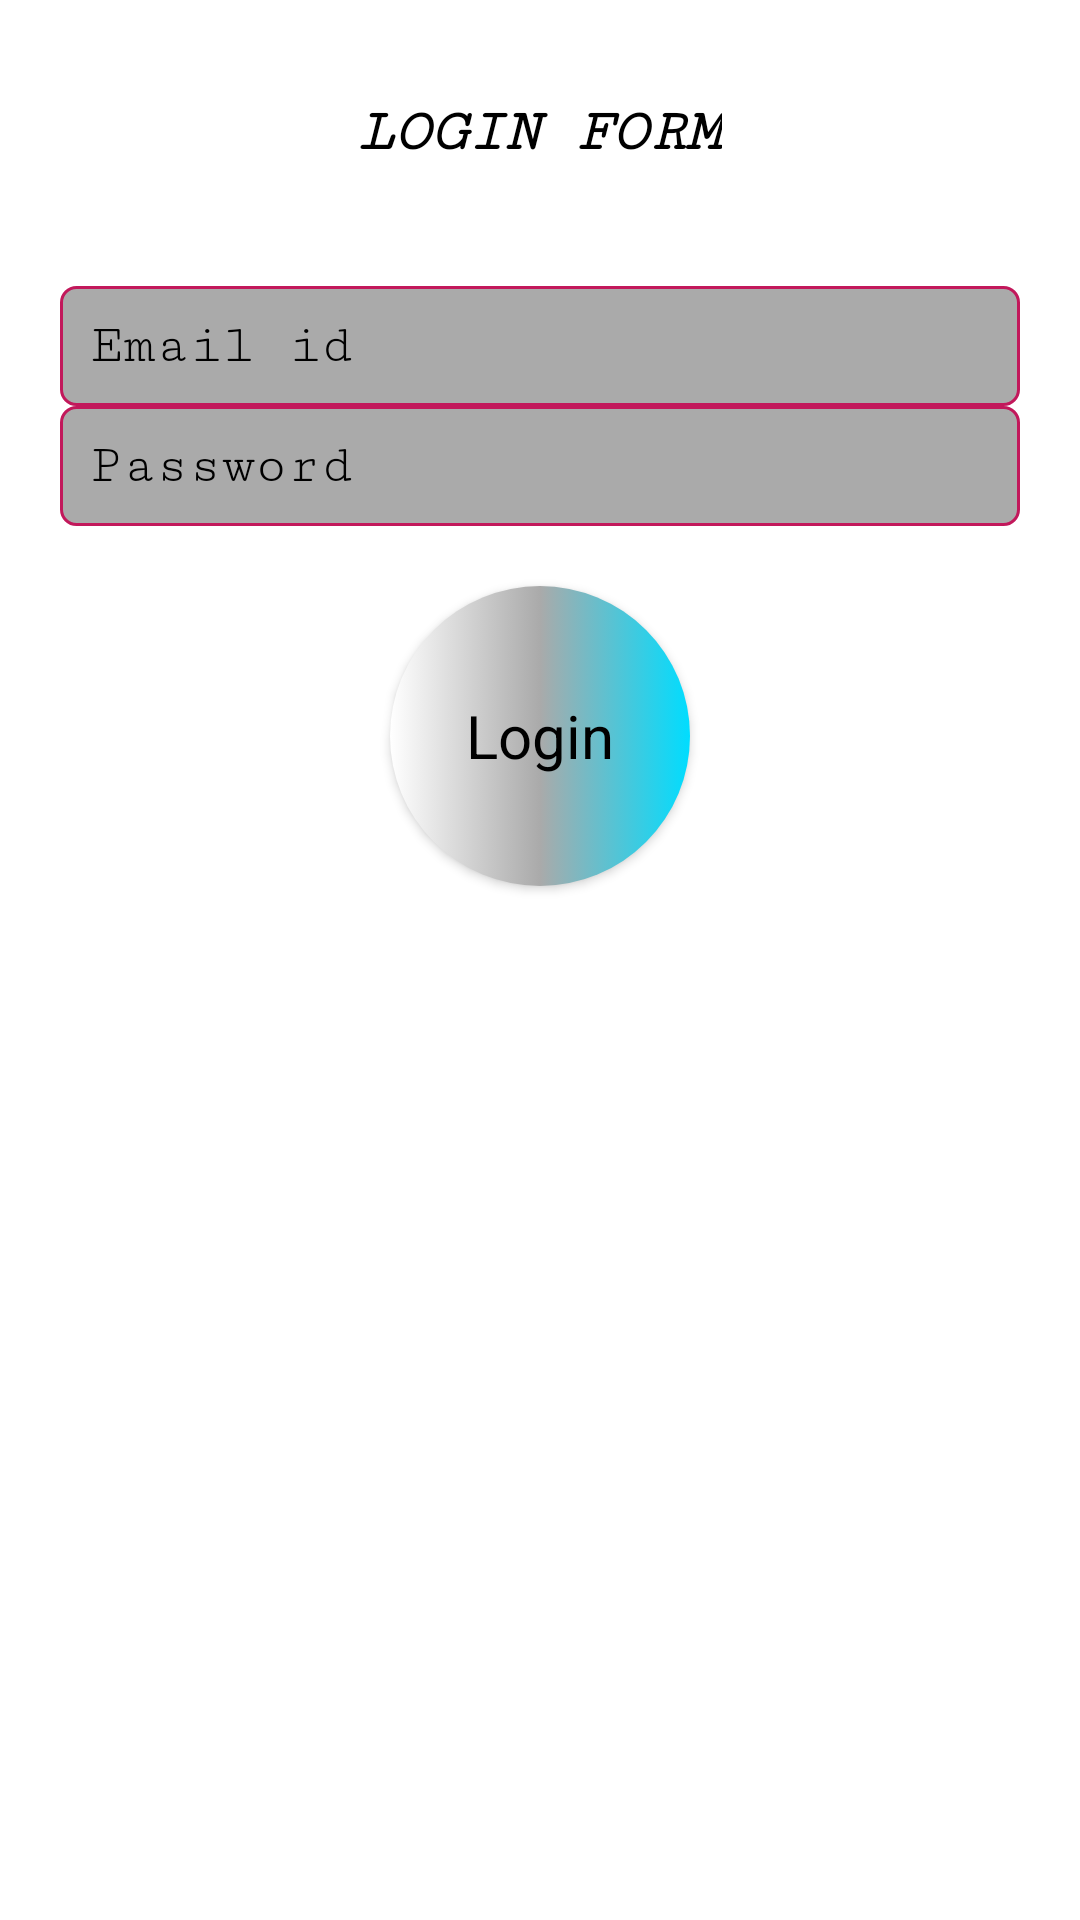

The Android layout XML behind this screen, and the referenced resources:
<!-- AndroidManifest.xml: application theme Theme.MyApplication -->
<!-- res/layout/activity_main.xml -->
<?xml version="1.0" encoding="utf-8"?>
<RelativeLayout xmlns:android="http://schemas.android.com/apk/res/android"
    xmlns:app="http://schemas.android.com/apk/res-auto"
    xmlns:tools="http://schemas.android.com/tools"
    android:layout_width="match_parent"
    android:layout_height="match_parent"
    android:background="@drawable/img"
    tools:context=".MainActivity">

    <TextView

        style="@style/text_monospace_20"
        android:id="@+id/main_title"

        android:layout_marginTop="33dp"
        android:layout_centerHorizontal="true"

        android:textStyle="italic|bold"
        android:layout_width="wrap_content"
        android:layout_height="wrap_content"
        android:text="LOGIN FORM"/>

    <EditText
        android:id="@+id/main_email"
        style="@style/edit_monospace_20"
        android:layout_width="match_parent"
        android:layout_height="wrap_content"
        android:layout_below="@id/main_title"
        android:layout_marginHorizontal="20dp"
        android:layout_marginTop="40dp"
        android:hint="Email id"
        android:inputType="textEmailAddress" />

    <EditText
        android:id="@+id/main_password"

        style="@style/edit_monospace_20"
        android:layout_width="match_parent"
        android:layout_height="wrap_content"
        android:layout_below="@id/main_email"
        android:layout_marginHorizontal="20dp"
        android:height="50dp"
        android:hint="Password"
        android:inputType="textPassword"


        />

    <Button

        android:id="@+id/main_login"
        style="@style/button_monospace_20"

        android:layout_width="100dp"
        android:layout_height="100dp"

        android:layout_below="@id/main_password"
        android:layout_centerHorizontal="true"
        android:layout_marginTop="20dp"

        android:text="Login"

        />


</RelativeLayout>
<!-- resources referenced by this layout -->
<resources>
  <style name="button_monospace_20" parent="TextAppearance.AppCompat.Button">
          <item name="android:textAllCaps">false</item>
          <item name="android:textColor">@color/black</item>
          <item name="android:textSize">20dp</item>
          <item name="fontFamily">@android:serif-monospace</item>
          <item name="backgroundTint">@null</item>
          <item name="android:background">@drawable/custom_button</item>
      </style>
  <style name="edit_monospace_20" parent="Widget.AppCompat.EditText">
          <item name="android:textColor">@color/green</item>
          <item name="android:textColorHint">@color/black</item>
          <item name="android:textSize">18dp</item>
          <item name="android:background">@drawable/custom_border</item>
          //DRAwable mathi ahiya
          <item name="android:padding">10dp</item>
          <item name="fontFamily">serif-monospace</item>
      </style>
  <style name="text_monospace_20" parent="Widget.AppCompat.TextView">
          <item name="android:textColor">@color/black</item>
          <item name="android:textSize">20dp</item>
          <item name="fontFamily">serif-monospace</item>
      </style>
  <style name="Theme.MyApplication" parent="Theme.MaterialComponents.DayNight.DarkActionBar">
          
          <item name="colorPrimary">@color/purple_500</item>
          <item name="colorPrimaryVariant">@color/purple_700</item>
          <item name="colorOnPrimary">@color/white</item>
          
          <item name="colorSecondary">@color/teal_200</item>
          <item name="colorSecondaryVariant">@color/teal_700</item>
          <item name="colorOnSecondary">@color/black</item>
          
          <item name="android:statusBarColor" tools:targetApi="l">?attr/colorPrimaryVariant</item>
          <item name="android:fontFamily">serif-monospace</item>
          
  
      </style>
  <color name="black">#FF000000</color>
  <!-- drawable custom_button (drawable) -->
  <?xml version="1.0" encoding="utf-8"?>
  <selector xmlns:android="http://schemas.android.com/apk/res/android">
  
      <item  android:state_pressed="true">
          <shape>
              <corners android:radius="50dp"
                  android:bottomLeftRadius="50dp" android:topRightRadius="50dp"/>
              <solid android:color="@android:color/holo_blue_dark"/>
  
          </shape>
      </item>
      <item>
       <shape>
              <corners android:radius="50dp"/>
           <gradient android:startColor="@android:color/holo_blue_bright" android:endColor="@android:color/background_light" android:centerColor="@android:color/darker_gray" android:angle="180"/>
  
       </shape>
      </item>
  </selector>
  <color name="green">#C2185B</color>
  <!-- drawable custom_border (drawable) -->
  <?xml version="1.0" encoding="utf-8"?>
  <shape xmlns:android="http://schemas.android.com/apk/res/android">
      <stroke android:width="1dp" android:color="@color/green"/>
      <corners android:radius="5dp"/>
      <solid android:color="@android:color/darker_gray"/>
  </shape>
  <color name="purple_500">#FF6200EE</color>
  <color name="purple_700">#FF3700B3</color>
  <color name="white">#75A54C</color>
  <color name="teal_200">#FF03DAC5</color>
  <color name="teal_700">#FF018786</color>
</resources>
